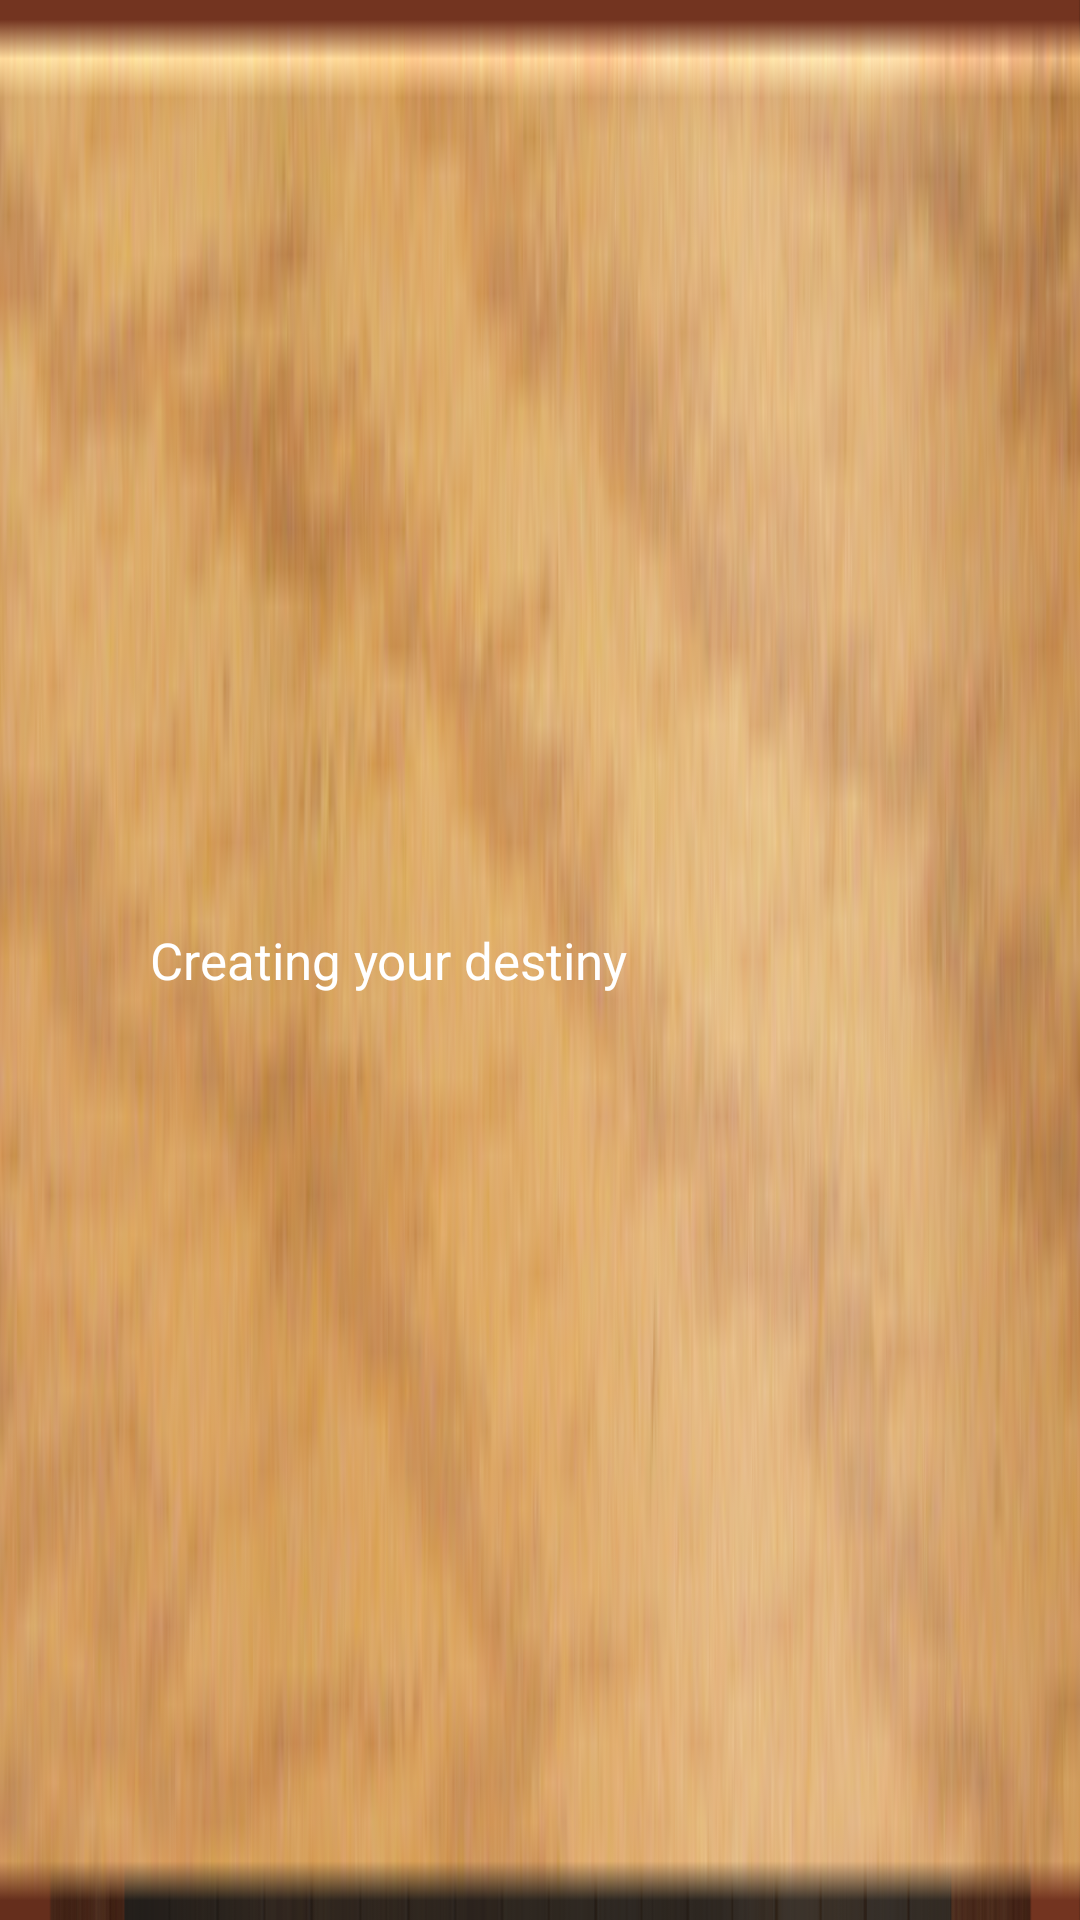

Here is an Android app screen rendered from its layout file. Give the layout XML and the strings, colors and styles it references.
<!-- AndroidManifest.xml: application theme AppTheme -->
<!-- res/layout/mybooks_list_item.xml -->
<?xml version="1.0" encoding="utf-8"?>
<RelativeLayout xmlns:android="http://schemas.android.com/apk/res/android"
    android:id="@+id/list_item_layout"
    android:background="@drawable/partition"
    android:layout_width="match_parent"
    android:layout_height="wrap_content">

    <ImageView
        android:id="@+id/bookimage"
        android:layout_width="wrap_content"
        android:layout_height="wrap_content"
        android:adjustViewBounds="true"
        android:maxHeight="120dip"
        android:padding="20dp"
        android:scaleType="fitCenter"
        />

    <LinearLayout
        android:layout_width="match_parent"
        android:layout_height="wrap_content"
        android:layout_marginLeft="10dp"
        android:layout_centerInParent="true"
        android:layout_toRightOf="@+id/bookimage"
        android:orientation="vertical">

        <TextView
            android:id="@+id/bookname"
            android:layout_width="wrap_content"
            android:layout_height="match_parent"
            android:layout_centerVertical="true"
            android:paddingRight="10dp"
            android:text="Creating your destiny"
            android:textColor="@android:color/white"
            android:textSize="17sp" />

    </LinearLayout>
</RelativeLayout>
<!-- resources referenced by this layout -->
<resources>
  <!-- drawable partition: png bitmap (drawable, 89365 bytes) -->
  <style name="AppTheme" parent="Theme.AppCompat.Light.NoActionBar">
          
      </style>
</resources>
